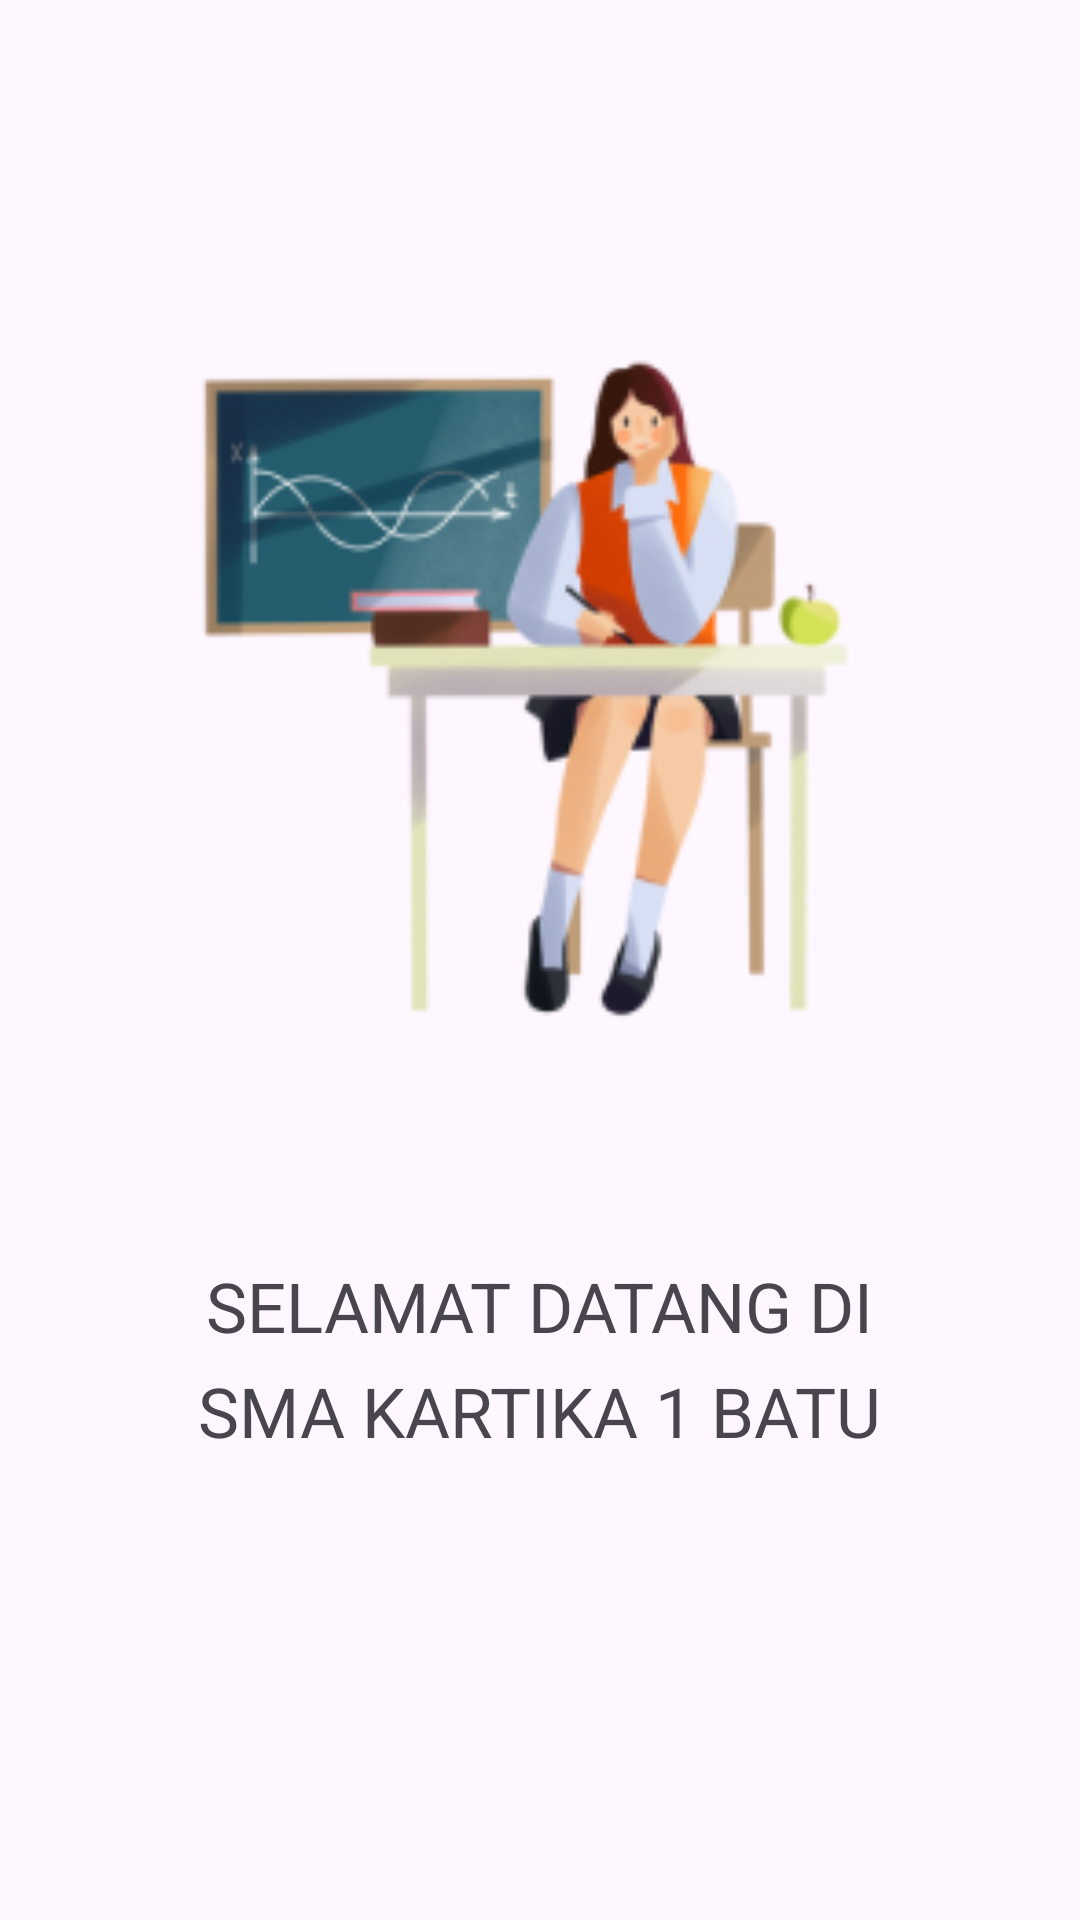

Reconstruct the res/layout file that produces this screen, plus the resources it refers to.
<!-- AndroidManifest.xml: application theme Theme.AplikasiPendaftaran -->
<!-- res/layout/activity_splashscreen.xml -->
<?xml version="1.0" encoding="utf-8"?>
<RelativeLayout xmlns:android="http://schemas.android.com/apk/res/android"
    xmlns:app="http://schemas.android.com/apk/res-auto"
    xmlns:tools="http://schemas.android.com/tools"
    android:layout_width="match_parent"
    android:layout_height="match_parent"
    android:background="@color/abu"
    tools:context=".MainActivity">

    <ImageView
        android:layout_width="wrap_content"
        android:layout_height="wrap_content"
        android:layout_centerInParent="true"
        android:id="@+id/image"
        />

    <ImageView
        android:layout_width="278dp"
        android:layout_height="262dp"
        android:layout_above="@+id/image"
        android:layout_centerInParent="true"
        android:layout_marginBottom="-48dp"
        android:src="@drawable/logo" />

    <TextView
        android:layout_width="wrap_content"
        android:layout_height="wrap_content"
        android:layout_below="@id/image"
        android:layout_centerInParent="true"
        android:layout_marginTop="100dp"
        android:textSize="23dp"
        android:text="SELAMAT DATANG DI" />

    <TextView
        android:layout_width="wrap_content"
        android:layout_height="wrap_content"
        android:layout_below="@id/image"
        android:layout_centerInParent="true"
        android:layout_marginTop="135dp"
        android:textSize="23dp"
        android:text="SMA KARTIKA 1 BATU" />


</RelativeLayout>
<!-- resources referenced by this layout -->
<resources>
  <!-- drawable logo: png bitmap (drawable, 32267 bytes) -->
  <style name="Theme.AplikasiPendaftaran" parent="Base.Theme.AplikasiPendaftaran" />
  <style name="Base.Theme.AplikasiPendaftaran" parent="Theme.Material3.DayNight.NoActionBar">
          
          
      </style>
</resources>
